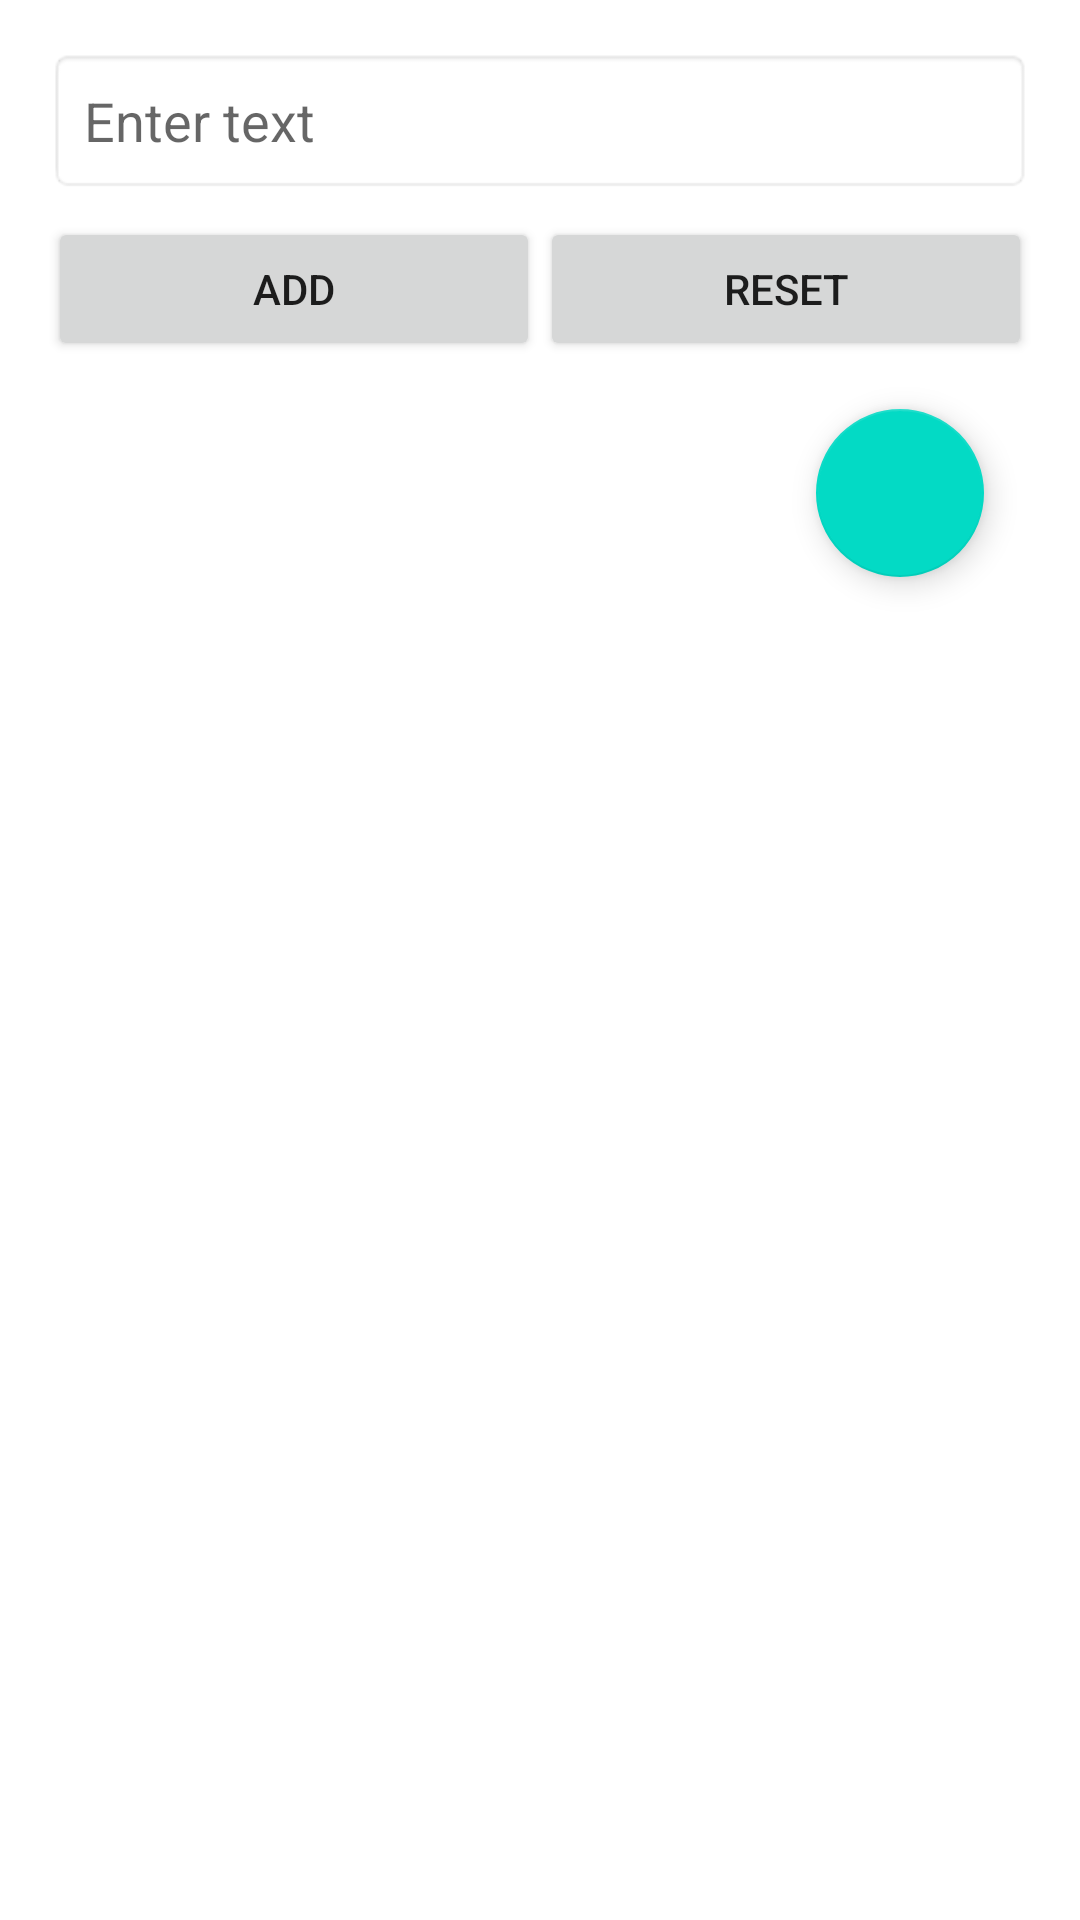

This screen was rendered from an Android layout file. Write that file and the resources it references.
<!-- AndroidManifest.xml: application theme Theme.Databasewithroom -->
<!-- res/layout/list_sms.xml -->
<?xml version="1.0" encoding="utf-8"?>
<LinearLayout xmlns:android="http://schemas.android.com/apk/res/android"
    xmlns:app="http://schemas.android.com/apk/res-auto"
    xmlns:tools="http://schemas.android.com/tools"
    android:layout_width="match_parent"
    android:layout_height="match_parent"
    android:orientation="vertical"
    android:padding="16dp"
    tools:context=".MainActivity">

<EditText
    android:layout_width="match_parent"
    android:layout_height="wrap_content"
    android:hint="Enter text"
    android:id = "@+id/edit_text_main"
    android:padding="12dp"
    android:background="@android:drawable/editbox_background"/>

    <LinearLayout
        android:layout_width="match_parent"
        android:layout_height="wrap_content"
        android:orientation="horizontal"
        android:layout_marginTop="8dp">

        <Button
            android:layout_width="wrap_content"
            android:layout_height="wrap_content"
            android:layout_weight="1"
            android:id="@+id/bt_add"
            android:text="Add" />

        <Button
        android:layout_width="wrap_content"
        android:layout_height="wrap_content"
        android:layout_weight="1"
        android:id="@+id/bt_reset"
        android:text="Reset" />

        </LinearLayout>

    <androidx.coordinatorlayout.widget.CoordinatorLayout

        android:layout_width="match_parent"
        android:layout_height="wrap_content"

        tools:context=".ScrollBasedActivity">

    <com.google.android.material.floatingactionbutton.FloatingActionButton
        android:id="@+id/btn_new_message"
        android:layout_width="wrap_content"
        android:layout_height="wrap_content"
        android:layout_gravity="bottom|end"
        android:layout_margin="16dp"
        android:contentDescription="@string/submit"
        android:src="@drawable/ic_new_meesage"
        />

        <androidx.recyclerview.widget.RecyclerView
            android:layout_width="match_parent"
            android:layout_height="match_parent"
            android:id="@+id/recycler_view"
            android:layout_marginTop="8dp"
            tools:listitem="@layout/list_row_main"/>

    </androidx.coordinatorlayout.widget.CoordinatorLayout>



</LinearLayout>
<!-- res/layout/list_row_main.xml (included above) -->
<?xml version="1.0" encoding="utf-8"?>
<androidx.cardview.widget.CardView
    xmlns:android="http://schemas.android.com/apk/res/android"
    android:layout_width="match_parent"
    android:layout_height="wrap_content"
    android:layout_margin="4dp">
    
    <LinearLayout
        android:layout_width="match_parent"
        android:layout_height="wrap_content"
        android:orientation="horizontal"
        android:padding="16dp">
        
        <TextView
            android:layout_width="0dp"
            android:layout_height="wrap_content"
            android:layout_weight="1"
            android:id="@+id/text_view"
            android:textSize="14sp" />

        <ImageView
            android:layout_width="wrap_content"
            android:layout_height="wrap_content"
            android:id="@+id/bt_edit"
            android:layout_marginStart="8dp"
            android:src="@drawable/ic_edit"/>
        <ImageView
            android:layout_width="wrap_content"
            android:layout_height="wrap_content"
            android:id="@+id/bt_delete"
            android:layout_marginStart="8dp"
            android:src="@drawable/ic_delete"/>

    </LinearLayout>

</androidx.cardview.widget.CardView>
<!-- resources referenced by this layout -->
<resources>
  <string name="submit">New message</string>
  <style name="Theme.Databasewithroom" parent="Theme.MaterialComponents.DayNight.DarkActionBar">
          
          <item name="colorPrimary">@color/purple_500</item>
          <item name="colorPrimaryVariant">@color/purple_700</item>
          <item name="colorOnPrimary">@color/white</item>
          
          <item name="colorSecondary">@color/teal_200</item>
          <item name="colorSecondaryVariant">@color/teal_700</item>
          <item name="colorOnSecondary">@color/black</item>
          
          <item name="android:statusBarColor" tools:targetApi="l">?attr/colorPrimaryVariant</item>
          
      </style>
  <!-- not gathered from this repository: default colours our renderer supplied (Android Studio template values) -->
  <color name="purple_500">#FF6200EE</color>
  <color name="purple_700">#FF3700B3</color>
  <color name="teal_200">#FF03DAC5</color>
  <color name="teal_700">#FF018786</color>
  <color name="black">#FF000000</color>
  <color name="white">#FFFFFFFF</color>
</resources>
